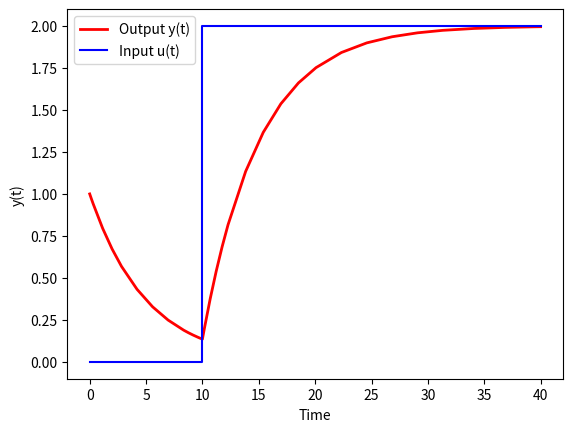

Generate this figure with matplotlib:
import numpy as np
from scipy.integrate import solve_ivp
import matplotlib.pyplot as plt

def model(t, y):
    u = 0 if t < 10 else 2
    dydt = (1 / 5) * (-y + u)
    return dydt

# Initial conditions
y0 = [1]

# Time span
t = [0, 40]

sol = solve_ivp(model, t, y0, method='LSODA') # LSODA is the same method used by ODEINT

plt.plot(sol.t, sol.y[0], 'r-', linewidth=2, label='Output y(t)')
plt.plot([0,10,10,40], [0,0,2,2], 'b-', label='Input u(t)')
plt.xlabel('Time')
plt.ylabel('y(t)')
plt.legend()
plt.show()